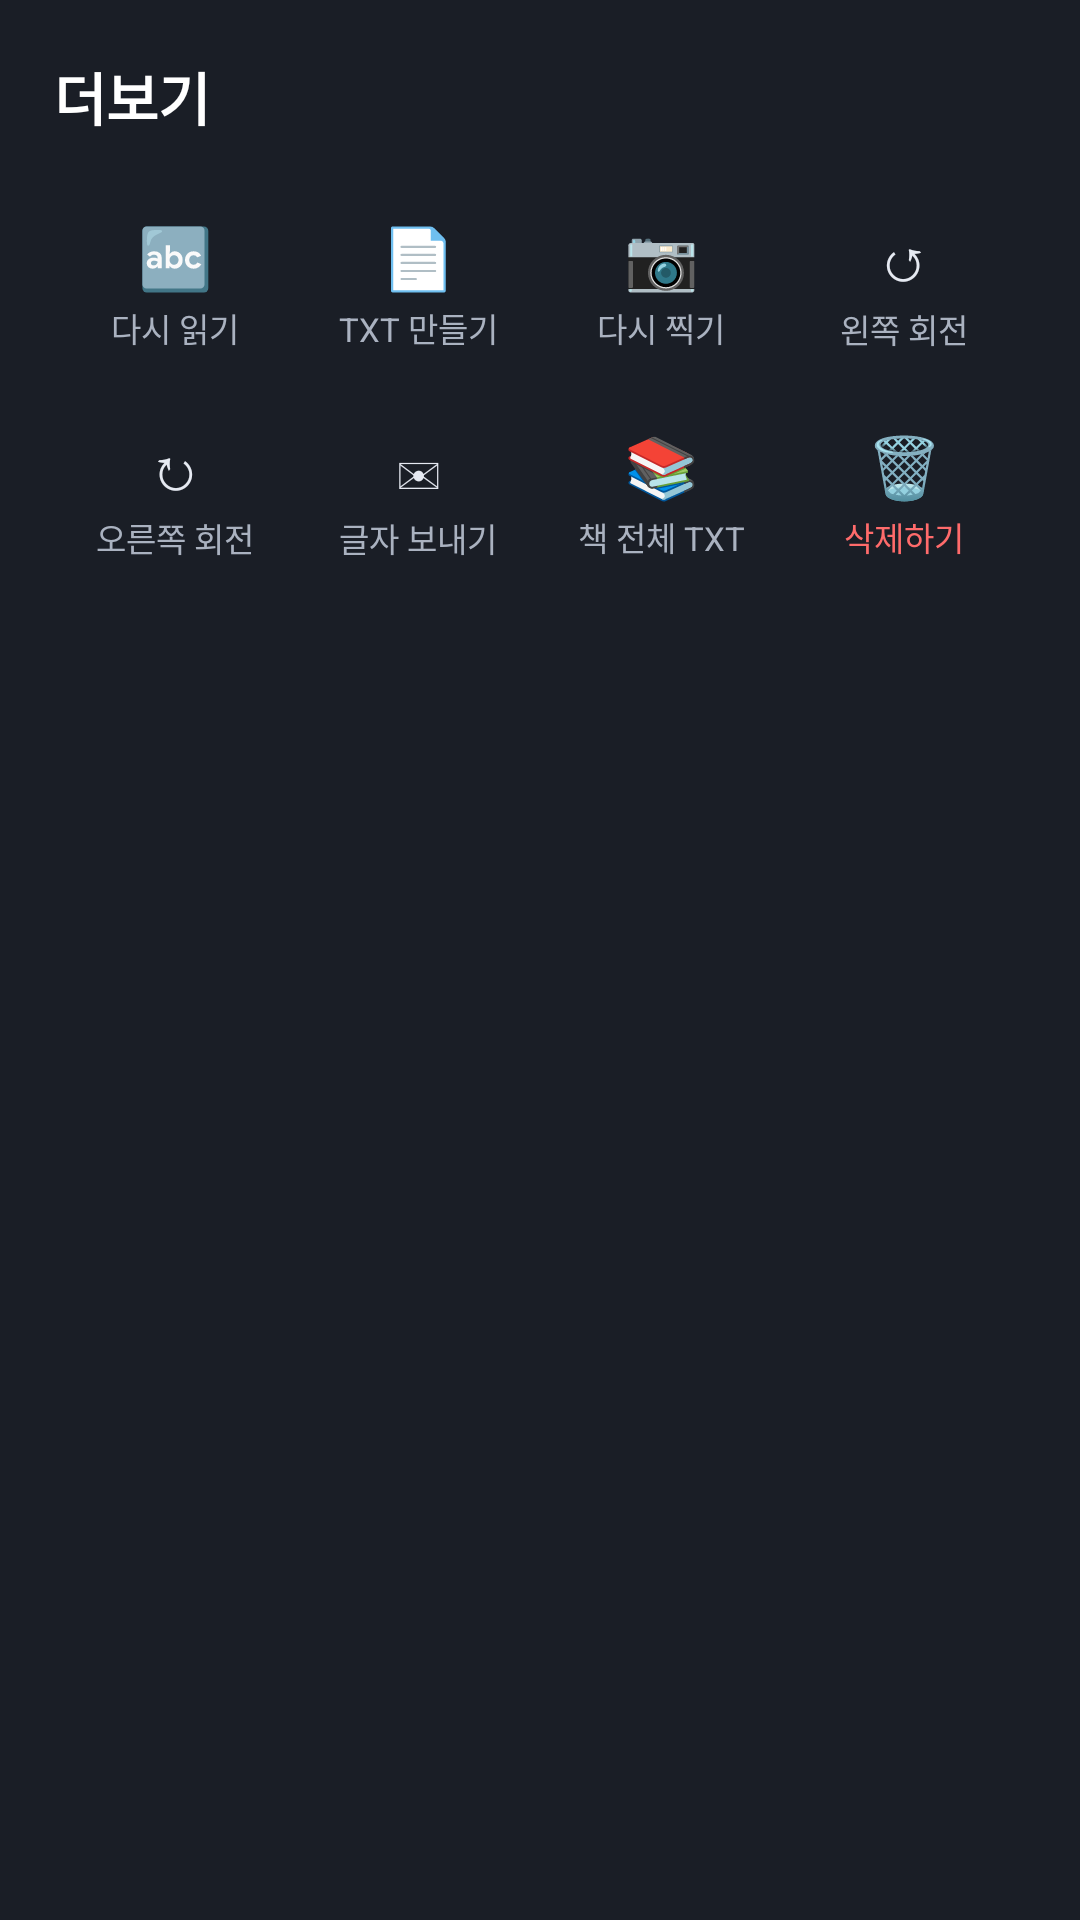

Layout XML and referenced resources for this Android screen:
<!-- AndroidManifest.xml: application theme Theme.BookScan -->
<!-- res/layout/sheet_more.xml -->
<?xml version="1.0" encoding="utf-8"?>
<LinearLayout xmlns:android="http://schemas.android.com/apk/res/android"
    android:layout_width="match_parent"
    android:layout_height="wrap_content"
    android:orientation="vertical"
    android:background="#1A1E26"
    android:padding="18dp">

    <TextView
        android:layout_width="match_parent"
        android:layout_height="wrap_content"
        android:paddingBottom="14dp"
        android:text="더보기"
        android:textColor="#FFFFFF"
        android:textSize="19sp"
        android:textStyle="bold" />

    <GridLayout
        android:layout_width="match_parent"
        android:layout_height="wrap_content"
        android:columnCount="4">

        <LinearLayout android:id="@+id/moreReread" style="@style/SheetAction">
            <TextView style="@style/BookActionIcon" android:text="🔤" />
            <TextView style="@style/BookActionText" android:text="다시 읽기" />
        </LinearLayout>

        <LinearLayout android:id="@+id/moreTxt" style="@style/SheetAction">
            <TextView style="@style/BookActionIcon" android:text="📄" />
            <TextView style="@style/BookActionText" android:text="TXT 만들기" />
        </LinearLayout>

        <LinearLayout android:id="@+id/moreRetake" style="@style/SheetAction">
            <TextView style="@style/BookActionIcon" android:text="📷" />
            <TextView style="@style/BookActionText" android:text="다시 찍기" />
        </LinearLayout>

        <LinearLayout android:id="@+id/moreLeft" style="@style/SheetAction">
            <TextView style="@style/BookActionIcon" android:text="↺" />
            <TextView style="@style/BookActionText" android:text="왼쪽 회전" />
        </LinearLayout>

        <LinearLayout android:id="@+id/moreRight" style="@style/SheetAction">
            <TextView style="@style/BookActionIcon" android:text="↻" />
            <TextView style="@style/BookActionText" android:text="오른쪽 회전" />
        </LinearLayout>

        <LinearLayout android:id="@+id/moreShareText" style="@style/SheetAction">
            <TextView style="@style/BookActionIcon" android:text="✉" />
            <TextView style="@style/BookActionText" android:text="글자 보내기" />
        </LinearLayout>

        <LinearLayout android:id="@+id/moreBookTxt" style="@style/SheetAction">
            <TextView style="@style/BookActionIcon" android:text="📚" />
            <TextView style="@style/BookActionText" android:text="책 전체 TXT" />
        </LinearLayout>

        <LinearLayout android:id="@+id/moreDelete" style="@style/SheetAction">
            <TextView style="@style/BookActionIcon" android:text="🗑" />
            <TextView
                android:layout_width="wrap_content"
                android:layout_height="wrap_content"
                android:paddingTop="2dp"
                android:text="삭제하기"
                android:textColor="#FF6B6B"
                android:textSize="11sp" />
        </LinearLayout>
    </GridLayout>
</LinearLayout>
<!-- resources referenced by this layout -->
<resources>
  <style name="BookActionIcon">
          <item name="android:layout_width">wrap_content</item>
          <item name="android:layout_height">wrap_content</item>
          <item name="android:textSize">20sp</item>
          <item name="android:textColor">#E6EAF2</item>
      </style>
  <style name="BookActionText">
          <item name="android:layout_width">wrap_content</item>
          <item name="android:layout_height">wrap_content</item>
          <item name="android:paddingTop">2dp</item>
          <item name="android:textSize">11sp</item>
          <item name="android:textColor">#AAB2C0</item>
      </style>
  <style name="SheetAction">
          <item name="android:layout_width">0dp</item>
          <item name="android:layout_height">wrap_content</item>
          <item name="android:layout_columnWeight">1</item>
          <item name="android:orientation">vertical</item>
          <item name="android:gravity">center</item>
          <item name="android:paddingTop">12dp</item>
          <item name="android:paddingBottom">12dp</item>
          <item name="android:background">?android:attr/selectableItemBackground</item>
          <item name="android:clickable">true</item>
          <item name="android:focusable">true</item>
      </style>
  <style name="Theme.BookScan" parent="Theme.MaterialComponents.DayNight.NoActionBar">
          <item name="alertDialogTheme">@style/BookDialog</item>
          <item name="materialAlertDialogTheme">@style/BookDialog</item>
          <item name="colorPrimary">#2E4057</item>
          <item name="colorPrimaryVariant">#1F2C3D</item>
          <item name="colorSecondary">#2ECC71</item>
          <item name="android:statusBarColor">#000000</item>
      </style>
  <style name="BookDialog" parent="ThemeOverlay.MaterialComponents.MaterialAlertDialog">
          <item name="colorPrimary">#5AA9FF</item>
          <item name="colorAccent">#5AA9FF</item>
          <item name="android:textColor">#F2F5FA</item>
          <item name="android:textColorPrimary">#F2F5FA</item>
          <item name="android:textColorSecondary">#C9D1DC</item>
          <item name="buttonBarPositiveButtonStyle">@style/BookDialogButton</item>
          <item name="buttonBarNegativeButtonStyle">@style/BookDialogButton</item>
          <item name="buttonBarNeutralButtonStyle">@style/BookDialogButton</item>
      </style>
  <style name="BookDialogButton" parent="Widget.MaterialComponents.Button.TextButton.Dialog">
          <item name="android:textColor">#5AA9FF</item>
          <item name="android:textSize">17sp</item>
          <item name="android:textStyle">bold</item>
      </style>
</resources>
